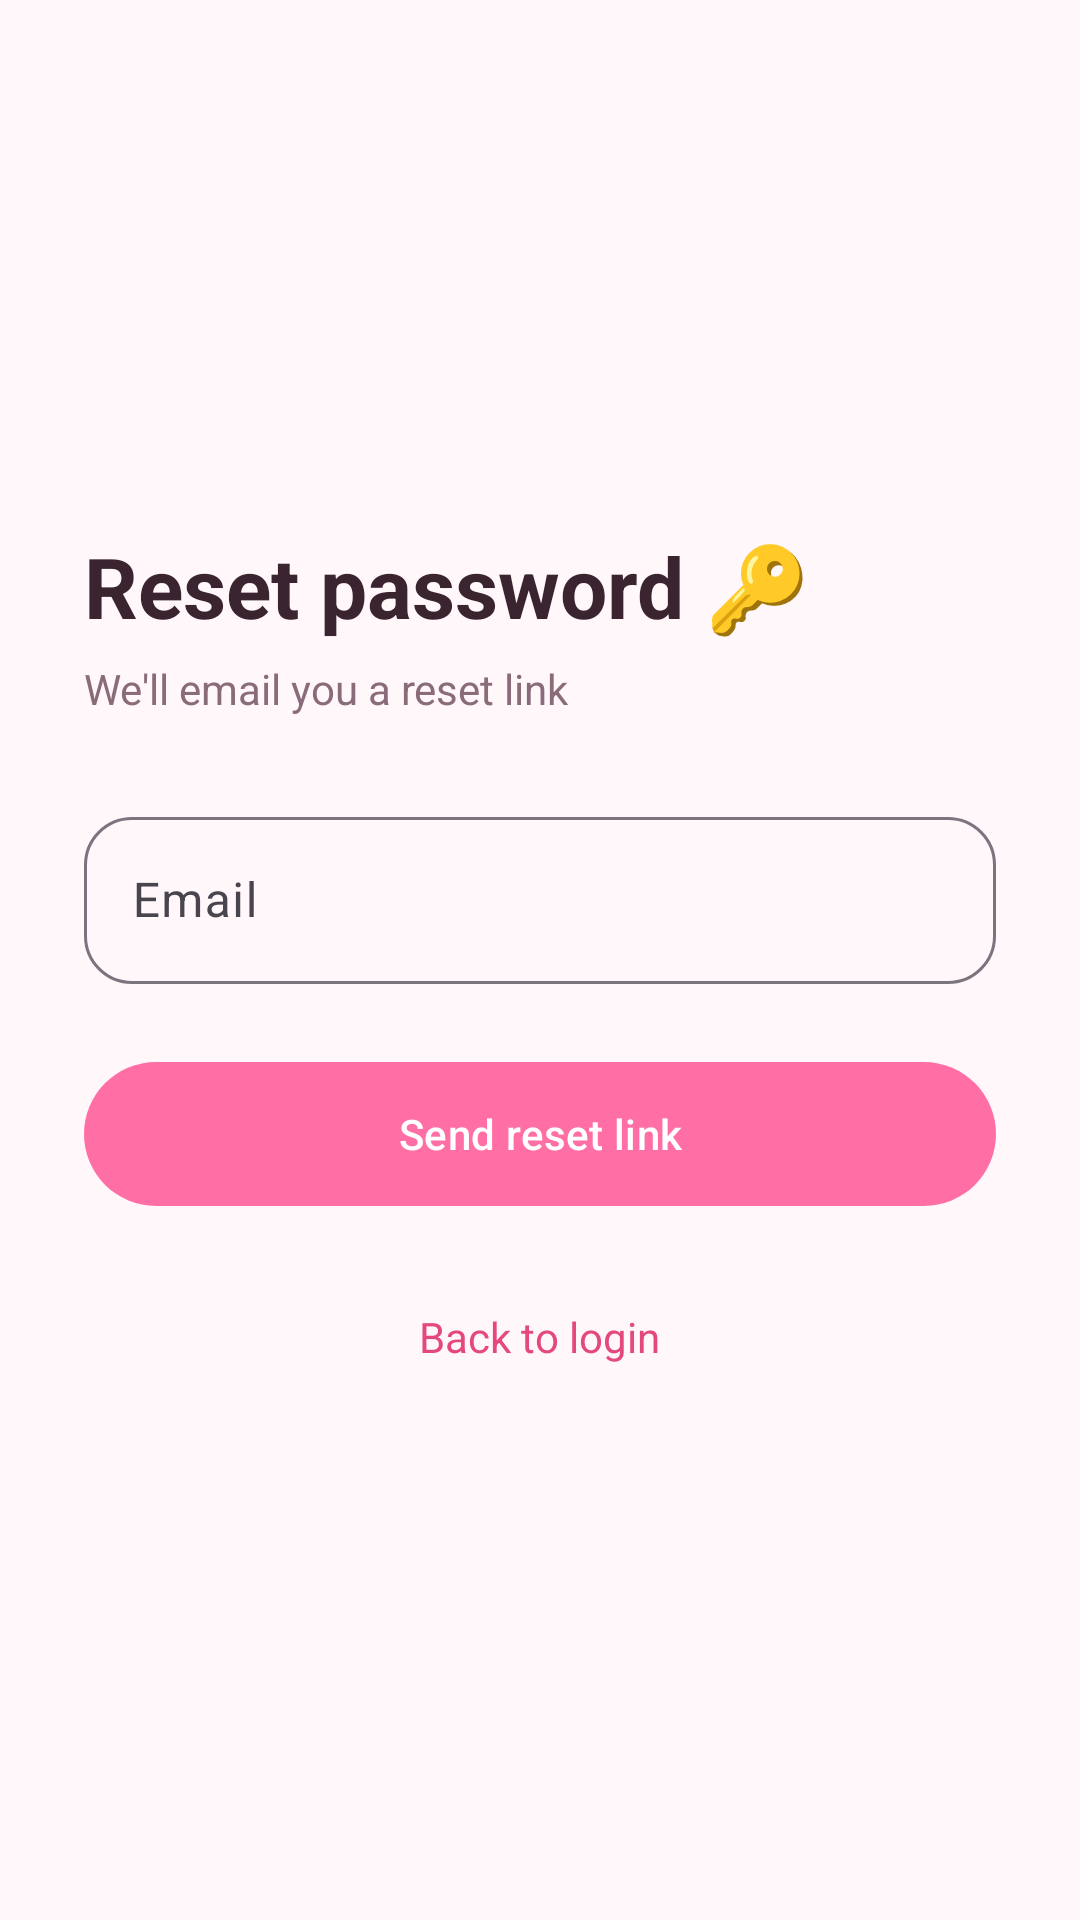

Layout XML and referenced resources for this Android screen:
<!-- AndroidManifest.xml: application theme Theme.PulseChat -->
<!-- res/layout/activity_forgot.xml -->
<?xml version="1.0" encoding="utf-8"?>
<LinearLayout xmlns:android="http://schemas.android.com/apk/res/android" xmlns:app="http://schemas.android.com/apk/res-auto"
    android:layout_width="match_parent" android:layout_height="match_parent"
    android:orientation="vertical"
    android:padding="28dp" android:gravity="center_vertical">

    <TextView android:layout_width="wrap_content" android:layout_height="wrap_content"
        android:text="Reset password 🔑" android:textColor="@color/text_primary"
        android:textSize="28sp" android:textStyle="bold" />
    <TextView android:layout_width="wrap_content" android:layout_height="wrap_content"
        android:layout_marginTop="6dp" android:layout_marginBottom="28dp"
        android:text="We'll email you a reset link" android:textColor="@color/text_secondary" />

    <com.google.android.material.textfield.TextInputLayout style="@style/Widget.Material3.TextInputLayout.OutlinedBox" app:boxCornerRadiusTopStart="16dp" app:boxCornerRadiusTopEnd="16dp" app:boxCornerRadiusBottomStart="16dp" app:boxCornerRadiusBottomEnd="16dp"
        android:layout_width="match_parent" android:layout_height="wrap_content" android:hint="Email">
        <com.google.android.material.textfield.TextInputEditText android:id="@+id/etEmail"
            android:layout_width="match_parent" android:layout_height="wrap_content"
            android:inputType="textEmailAddress" />
    </com.google.android.material.textfield.TextInputLayout>

    <com.google.android.material.button.MaterialButton android:id="@+id/btnSend"
        android:layout_width="match_parent" android:layout_height="56dp"
        android:layout_marginTop="22dp" android:text="Send reset link" app:cornerRadius="28dp" />

    <TextView android:id="@+id/tvBack" android:layout_width="wrap_content"
        android:layout_height="wrap_content" android:layout_gravity="center"
        android:layout_marginTop="22dp" android:padding="8dp"
        android:text="Back to login" android:textColor="@color/violet_dark" />
</LinearLayout>
<!-- resources referenced by this layout -->
<resources>
  <color name="text_primary">#3A2430</color>
  <color name="text_secondary">#8A6B79</color>
  <color name="violet_dark">#E5487F</color>
  <style name="Theme.PulseChat" parent="Theme.Material3.Light.NoActionBar">
          <item name="colorPrimary">@color/violet</item>
          <item name="colorOnPrimary">@color/white</item>
          <item name="colorPrimaryContainer">@color/lavender</item>
          <item name="colorSurface">@color/white</item>
          <item name="android:windowBackground">@color/bg</item>
          <item name="android:statusBarColor">@color/bg</item>
          <item name="android:windowLightStatusBar">true</item>
          <item name="bottomNavigationStyle">@style/Widget.Sakura.BottomNav</item>
      </style>
  <color name="violet">#FF6FA5</color>
  <color name="white">#FFFFFF</color>
  <color name="lavender">#FFE6EF</color>
  <color name="bg">#FFF7FA</color>
  <style name="Widget.Sakura.BottomNav" parent="Widget.Material3.BottomNavigationView">
          <item name="android:background">@color/white</item>
          <item name="itemIconTint">@color/nav_item</item>
          <item name="itemTextColor">@color/nav_item</item>
          <item name="itemActiveIndicatorStyle">@style/Sakura.NavIndicator</item>
          <item name="elevation">10dp</item>
      </style>
  <style name="Sakura.NavIndicator" parent="Widget.Material3.BottomNavigationView.ActiveIndicator">
          <item name="android:color">@color/lavender_mid</item>
      </style>
  <color name="lavender_mid">#FFC7DA</color>
</resources>
